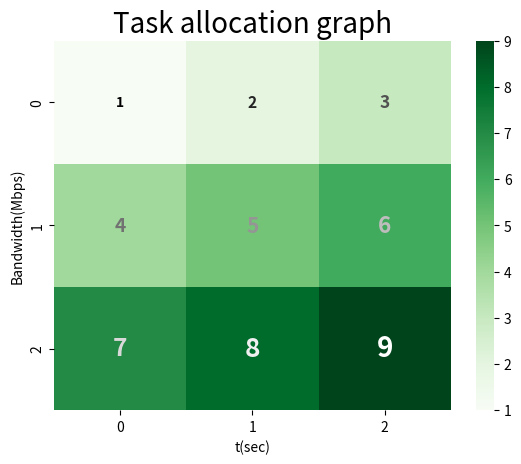

The matplotlib source for this figure:
import numpy as np
import seaborn as sns
from matplotlib import pylab as plt


class TaskHeatmap:
    # Initialize the class with task_matrix, dropped_tasks_num, and dropped_tasks_ratio
    def __init__(self, task_matrix):
        self.task_matrix = task_matrix

    # Function to find the center of rectangles in the heatmap
    def find_rectangles_center(self):
        rectangles = {}  # Dictionary to store the center of rectangles
        visited = np.zeros_like(self.task_matrix, dtype=bool)  # Matrix to keep track of visited cells

        # Loop through each cell in the task_matrix
        for y in range(self.task_matrix.shape[0]):
            for x in range(self.task_matrix.shape[1]):
                # If the cell is not visited
                if not visited[y, x]:
                    value = self.task_matrix[y, x]
                    y_min, y_max, x_min, x_max = y, y, x, x

                    # Expand the rectangle horizontally
                    for x2 in range(x + 1, self.task_matrix.shape[1]):
                        if self.task_matrix[y, x2] == value and not visited[y, x2]:
                            x_max = x2
                            visited[y, x2] = True
                        else:
                            break

                    # Expand the rectangle vertically
                    for y2 in range(y + 1, self.task_matrix.shape[0]):
                        if (self.task_matrix[y2, x:x_max + 1] == value).all() and not visited[y2, x:x_max + 1].any():
                            y_max = y2
                            visited[y2, x:x_max + 1] = True
                        else:
                            break

                    # Store the center of the rectangle
                    rectangles[value] = ((y_min + y_max) / 2, (x_min + x_max) / 2)
                    visited[y:y_max + 1, x:x_max + 1] = True

        return rectangles

    # Function to display the heatmap
    def show_plot(self):
        fig, ax = plt.subplots()
        heatmap = sns.heatmap(self.task_matrix, cmap='Greens', ax=ax)
        plt.title("Task allocation graph",
                  fontsize=20)
        plt.xlabel("t(sec)")
        plt.ylabel("Bandwidth(Mbps)")

        centers = self.find_rectangles_center()  # Get the centers of rectangles

        # Define the color and font size ranges
        min_value, max_value = self.task_matrix.min(), self.task_matrix.max()
        min_font_size, max_font_size = 10, 20
        color_map = plt.cm.get_cmap('Greys')

        # Annotate each rectangle with its value
        for value, (y_center, x_center) in centers.items():
            # Normalize the value to a range between 0 and 1
            normalized_value = (value - min_value) / (max_value - min_value)

            # Calculate font size based on normalized value
            font_size = min_font_size + normalized_value * (max_font_size - min_font_size)

            # Calculate text color based on the value
            text_color = color_map(1 - normalized_value)

            # Add text annotation to the heatmap
            heatmap.text(x_center + 0.5, y_center + 0.5, value, horizontalalignment='center',
                         verticalalignment='center', color=text_color, fontsize=font_size, fontweight='bold')

        plt.show()  # Display the heatmap


# Example usage
if __name__ == "__main__":
    task_matrix = np.array([[1, 2, 3], [4, 5, 6], [7, 8, 9]])
    heatmap = TaskHeatmap(task_matrix)
    heatmap.show_plot()
